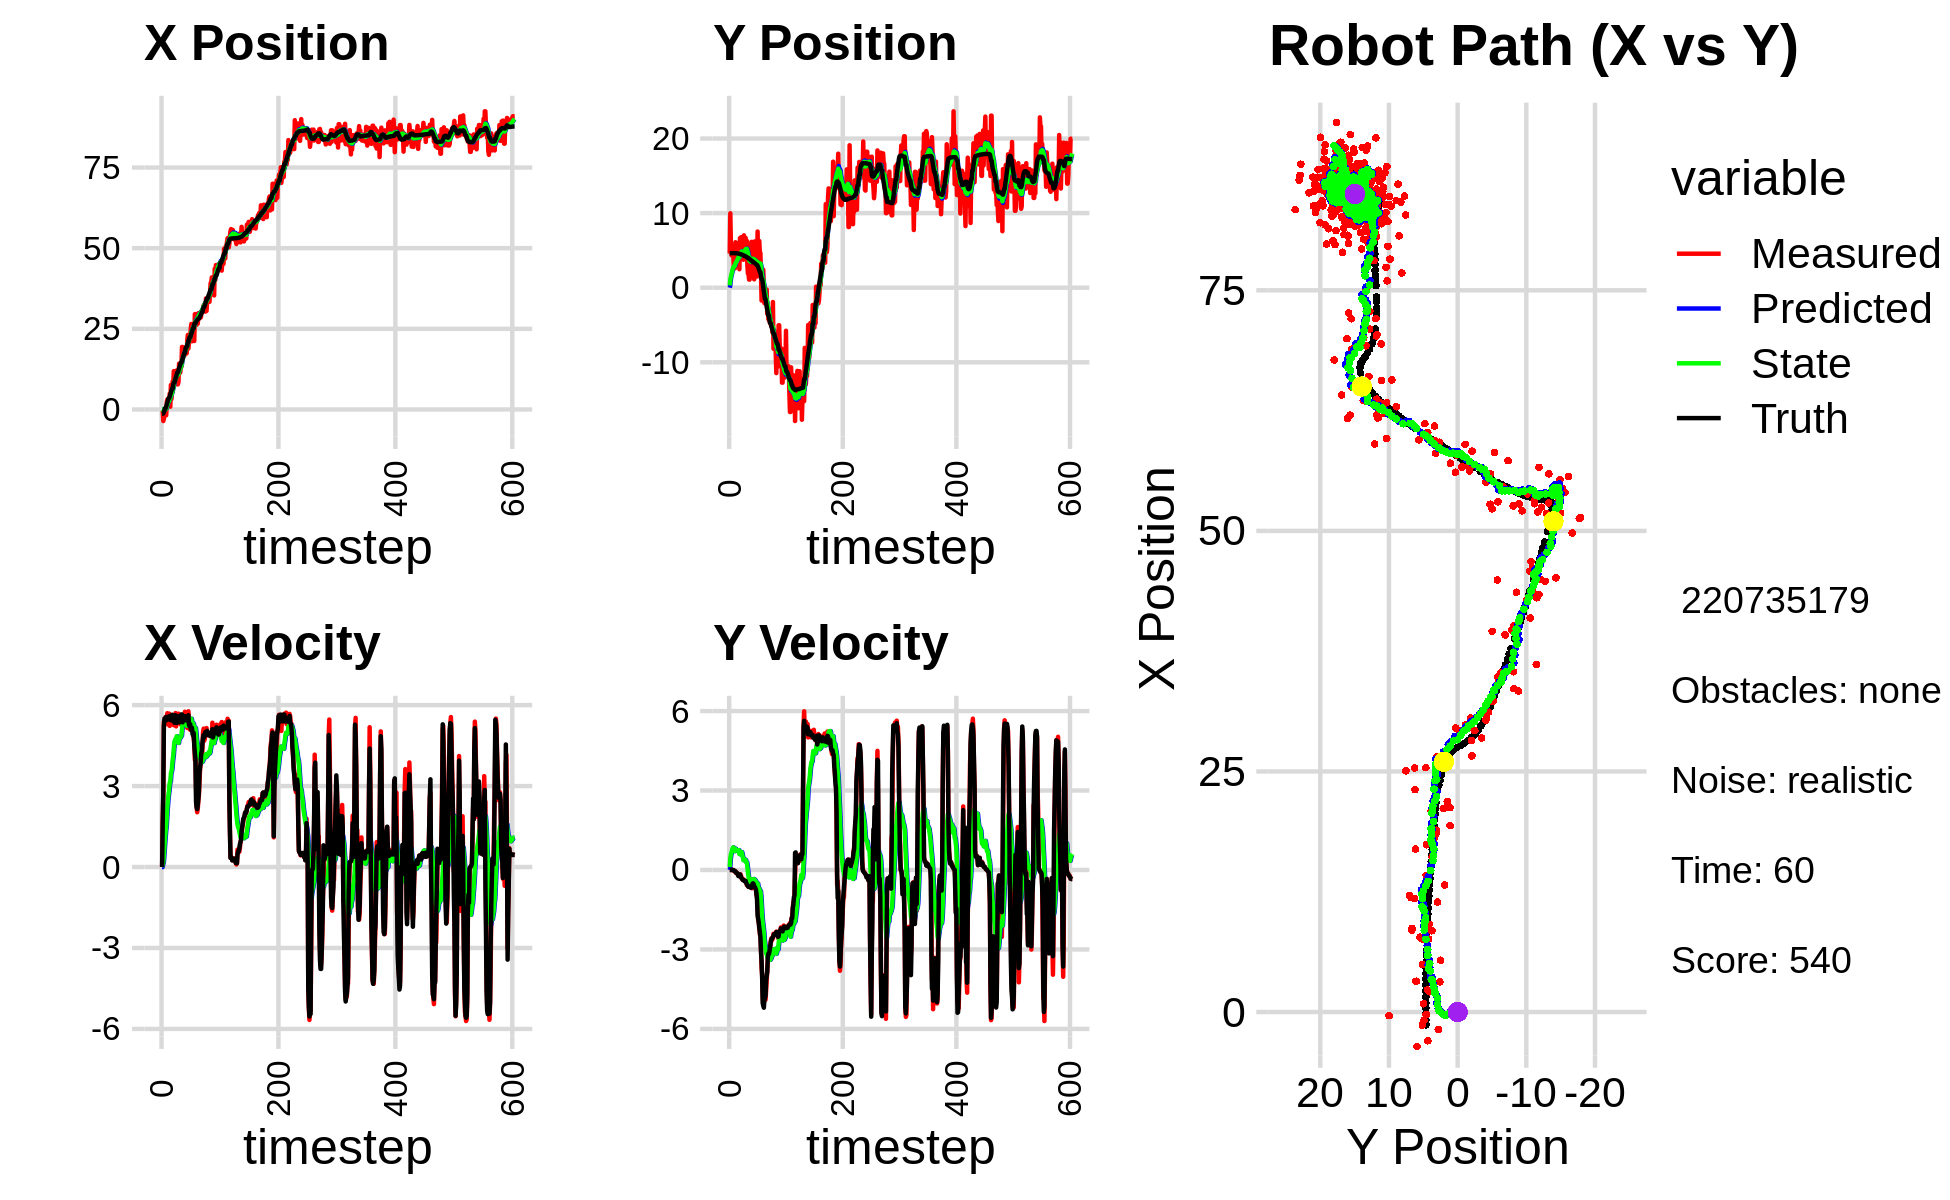

The table this chart was drawn from, first rows:
0.000000000000000000e+00, 0.000000000000000000e+00, 0.000000000000000000e+00, 0.000000000000000000e+00, 0.000000000000000000e+00, 0.000000000000000000e+00, 0.000000000000000000e+00, 0.000000000000000000e+00, 0.000000000000000000e+00, 0.000000000000000000e+00, 0.000000000000000000e+00, 0.000000000000000000e+00, -1.326450467202745065e+00, 4.632497311622661762e+00, 0.000000000000000000e+00, 0.000000000000000000e+00, 0.000000000000000000e+00, -5.815710392198525369e-05
-2.579070328972842829e-01, 4.578565769421854448e+00, 0.000000000000000000e+00, 0.000000000000000000e+00, 0.000000000000000000e+00, 0.000000000000000000e+00, 0.000000000000000000e+00, 0.000000000000000000e+00, -2.184620849937686862e-02, 3.105962128636495789e-01, -3.153970021571821016e-03, 1.118291334435164569e-01, -1.326450467202745065e+00, 4.632497311622661762e+00, 0.000000000000000000e+00, 0.000000000000000000e+00, 0.000000000000000000e+00, -1.951216545421630144e-04
-3.759848477255903210e-01, 9.978123188641719210e+00, 1.610999765026306152e+00, 7.547503775820422339e-04, -2.216160550153405129e-02, 3.217791262080011983e-01, -3.153970021571821016e-03, 1.118291334435164569e-01, -1.852081129957910965e-02, 1.058843209227603444e+00, 9.992070086603371815e-02, 4.366123623891187688e-01, -1.326450467202745065e+00, 4.632497311622661762e+00, 1.600000000000000089e+00, 0.000000000000000000e+00, 1.600000023841857910e+00, -4.684980958700180054e-04
-3.583214164137003888e+00, 5.919636914279286621e+00, 2.608998796335312509e+00, -2.472150404863516625e-03, -8.528741212975737146e-03, 1.102504445466515381e+00, 9.992070086603371815e-02, 4.366123623891187688e-01, -2.882588977692453480e-01, 1.488016030409039070e+00, 1.696177901986413439e-01, 5.852047444614835170e-01, -1.229995846961159822e+00, 4.632487246694463323e+00, 2.799999999999999822e+00, -1.000000000000000021e-03, 2.799999952316284180e+00, 9.475472616031765938e-04
-2.983856320054688815e+00, 4.351395201416139003e+00, 5.378997772163948810e+00, -5.096856134580608245e-03, -2.712971187493812275e-01, 1.546536504855187344e+00, 1.696177901986413439e-01, 5.852047444614835170e-01, -3.699511252464404709e-01, 1.769802656627853299e+00, 4.438577096831877178e-01, 6.501958626202147817e-01, -8.502465485281655022e-01, 4.632488441079745556e+00, 5.200000000000000178e+00, 7.000000000000000146e-03, 5.199999809265136719e+00, 9.475472616031765938e-04
-1.364451527842421630e+00, 5.141854714243700109e+00, 5.321990674133441068e+00, 9.977407586471793641e-03, -3.255653542781217213e-01, 1.834822242889874833e+00, 4.438577096831877178e-01, 6.501958626202147817e-01, -2.455133916761752244e-01, 2.114871717178353094e+00, 7.499457981372135151e-01, 7.438698571483453037e-01, -2.358361485868119556e-01, 4.633392523449245459e+00, 5.501000000000000334e+00, 6.000000000000000125e-03, 5.500999927520751953e+00, -1.874748850241303444e-03
-8.539516925442505180e-01, 4.896754800440839439e+00, 5.390999627239347447e+00, 1.340925687819240772e-03, -1.705188118624538784e-01, 2.189258702893187802e+00, 7.499457981372135151e-01, 7.438698571483453037e-01, -5.161021913537765238e-02, 2.415339484481708432e+00, 1.049363789534970781e+00, 8.068883301091474003e-01, 3.945807215999691531e-01, 4.633734851352327766e+00, 5.501000000000000334e+00, 0.000000000000000000e+00, 5.500999927520751953e+00, -2.487341407686471939e-04
-8.539516925442505180e-01, 4.896754800440839439e+00, 5.561998034522100731e+00, -4.428874985177637565e-03, 5.332615981811943129e-02, 2.496028317492623216e+00, 1.049363789534970781e+00, 8.068883301091474003e-01, 1.462656529362380275e-01, 2.693814457895420844e+00, 1.326107141927321154e+00, 8.537145405101589368e-01, 3.945807215999691531e-01, 4.633734851352327766e+00, 5.426999999999999602e+00, -2.000000000000000042e-03, 5.427000045776367188e+00, 7.962739327922463417e-04
-1.811006904011344565e+00, 2.822482441351933602e+00, 5.422994705672781635e+00, -7.476055066840587432e-03, 2.788763671289701263e-01, 2.779185911946436605e+00, 1.326107141927321154e+00, 8.537145405101589368e-01, 2.180101699208764066e-01, 2.738705630326005114e+00, 1.518566526293881003e+00, 7.862873897311941640e-01, 9.164847134350607716e-01, 4.633707139802139885e+00, 5.562999999999999723e+00, -6.000000000000000125e-03, 5.563000202178955078e+00, 1.378583372570574284e-03
2.304436862793941554e+00, 4.382195778743362524e+00, 5.535770879788716847e+00, -5.034157863982667569e-02, 3.698668225502644846e-01, 2.817334369299124397e+00, 1.518566526293881003e+00, 7.862873897311941640e-01, 7.780843029474334704e-01, 2.934782477721201044e+00, 1.878178876561747757e+00, 7.957555795117142727e-01, 1.552642702788412876e+00, 4.632418043519469286e+00, 5.482999999999999652e+00, -4.700000000000000011e-02, 5.484000205993652344e+00, 9.093618951737880707e-03
3.135140955103607130e+00, 2.592422786044529026e+00, 5.701849017755241000e+00, -4.151371252367438980e-02, 9.659021906036082683e-01, 3.014358035672372260e+00, 1.878178876561747757e+00, 7.957555795117142727e-01, 1.394971619580455124e+00, 2.928085842855857823e+00, 2.232702613234152089e+00, 7.116646091343327152e-01, 2.180724978508115530e+00, 4.627008022974608892e+00, 5.456000000000000405e+00, -5.299999999999999850e-02, 5.564000129699707031e+00, 7.280617021024227142e-03
3.187065988907846315e+00, 6.095105636128208104e+00, 5.280779321664545556e+00, -4.829292236066563132e-02, 1.618241880903870333e+00, 2.999252303769291306e+00, 2.232702613234152089e+00, 7.116646091343327152e-01, 1.942127662053217296e+00, 3.281913873317464869e+00, 2.506592081919178483e+00, 8.019242771594798924e-01, 2.817947268859920307e+00, 4.622220981111625271e+00, 5.477999999999999758e+00, -5.000000000000000278e-02, 5.478000164031982422e+00, 9.144782088696956635e-03
2.113616466838613484e+00, 4.113356050846471490e+00, 5.485766511033745019e+00, -1.163385612477128711e-01, 2.192786870245134967e+00, 3.362106301033412681e+00, 2.506592081919178483e+00, 8.019242771594798924e-01, 2.318544437662363400e+00, 3.394253319834837690e+00, 2.701683990880394237e+00, 7.696665041654647821e-01, 3.448757052478759189e+00, 4.615413901171542932e+00, 5.477999999999999758e+00, -8.799999999999999489e-02, 5.478000164031982422e+00, 2.120416983962059021e-02
2.113616466838613484e+00, 4.113356050846471490e+00, 5.683721954870384785e+00, -1.205366712986576522e-01, 2.588712836750402868e+00, 3.471219970251384179e+00, 2.701683990880394237e+00, 7.696665041654647821e-01, 2.667503615109750648e+00, 3.493872399702727893e+00, 2.878308016882520803e+00, 7.349311499683525151e-01, 3.448757052478759189e+00, 4.615413901171542932e+00, 5.586999999999999744e+00, -1.229999999999999982e-01, 5.587999820709228516e+00, 2.120416983962059021e-02
4.932445228332081655e+00, 5.116071097299317749e+00, 5.229895968427662467e+00, -1.074644159385173270e-01, 2.955334416798002906e+00, 3.567365514699563089e+00, 2.878308016882520803e+00, 7.349311499683525151e-01, 3.296554515648869810e+00, 3.687265431887176703e+00, 3.120461563175313646e+00, 7.468147421183690682e-01, 3.983877062720889928e+00, 4.604093781445667055e+00, 5.487000000000000099e+00, -1.199999999999999956e-01, 5.487999916076660156e+00, 2.054520696401596069e-02
8.599582913945886808e-01, 4.952018818531927380e+00, 5.501051425906349657e+00, -1.464234148418490644e-01, 3.608600671966401219e+00, 3.761946906099013610e+00, 3.120461563175313646e+00, 7.468147421183690682e-01, 3.389753189390573240e+00, 3.842248468599624989e+00, 3.155796216141264487e+00, 7.383969430225296726e-01, 4.613704562365430917e+00, 4.590200326925143237e+00, 5.522000000000000242e+00, -1.489999999999999936e-01, 5.524000167846679688e+00, 2.661106735467910767e-02
7.581274390593954138e+00, 5.133461168436248556e+00, 5.322017469172076076e+00, -2.059328369638735723e-01, 3.705332811004699689e+00, 3.916088162901878000e+00, 3.155796216141264487e+00, 7.383969430225296726e-01, 4.263652657565521586e+00, 3.996974460310365629e+00, 3.468035404192093996e+00, 7.277936789265248008e-01, 5.245933413456668859e+00, 4.572839728506731483e+00, 5.435999999999999943e+00, -2.240000000000000047e-01, 5.440000057220458984e+00, 3.867521136999130249e-02
3.206431270002388700e+00, 5.995865746896656745e+00, 5.523305489204405561e+00, -2.277698911514023927e-01, 4.610456197984730942e+00, 4.069753828203017676e+00, 3.468035404192093996e+00, 7.277936789265248008e-01, 4.536338378478610878e+00, 4.224291328355963770e+00, 3.540534801783407293e+00, 7.497282677753003277e-01, 5.875028490874820264e+00, 4.548364682924652236e+00, 5.434999999999999609e+00, -2.359999999999999876e-01, 5.440000057220458984e+00, 4.121461510658264160e-02
5.380162358360581543e+00, 2.474600276615394723e+00, 5.526186622156912698e+00, -1.763526743913077233e-01, 4.890391858656951918e+00, 4.299264155133493581e+00, 3.540534801783407293e+00, 7.497282677753003277e-01, 5.038074852991276664e+00, 4.063632975886082299e+00, 3.691421276480371994e+00, 5.984020463628125786e-01, 6.407293200789894172e+00, 4.526680431782215130e+00, 5.641000000000000014e+00, -1.900000000000000022e-01, 5.644000053405761719e+00, 3.190135583281517029e-02
8.695328355189367642e+00, 6.641828327680006971e+00, 5.633132530784899394e+00, -1.797655517136433345e-01, 5.407216980639313775e+00, 4.123473180522363890e+00, 3.691421276480371994e+00, 5.984020463628125786e-01, 5.885385845816997197e+00, 4.348751992434582547e+00, 3.962016188818263895e+00, 6.607456380948849572e-01, 6.407293200789894172e+00, 4.526680431782215130e+00, 5.602999999999999758e+00, -1.660000000000000087e-01, 5.605999946594238281e+00, 3.190135583281517029e-02
7.604866884547150541e+00, 4.220317362713612575e+00, 5.367522119453965068e+00, -1.631106007498426269e-01, 6.281587464698823453e+00, 4.414826556244070943e+00, 3.962016188818263895e+00, 6.607456380948849572e-01, 6.502081050203873502e+00, 4.354574895162738102e+00, 4.111372568139489481e+00, 5.931592855135255915e-01, 7.688291430631360335e+00, 4.485952465609960527e+00, 5.410999999999999588e+00, -2.200000000000000011e-01, 5.414999961853027344e+00, 3.037908673286437988e-02
1.188580048094972241e+01, 6.771705194511692838e+00, 5.253081226540641246e+00, -2.273775368229236371e-01, 6.913218307017822362e+00, 4.413890823714091027e+00, 4.111372568139489481e+00, 5.931592855135255915e-01, 7.555478195638248629e+00, 4.620472714596912667e+00, 4.403468067272135578e+00, 6.449939551799734883e-01, 8.308053850924208561e+00, 4.457343383408089998e+00, 5.408000000000000362e+00, -2.780000000000000249e-01, 5.414999961853027344e+00, 4.325760155916213989e-02
1.188580048094972241e+01, 6.771705194511692838e+00, 5.371584020440690388e+00, -3.181926506657871134e-01, 7.995825002365462453e+00, 4.684972110114910215e+00, 4.403468067272135578e+00, 6.449939551799734883e-01, 8.501603714450403970e+00, 4.856375972617770209e+00, 4.636732966708355441e+00, 6.740694108248743710e-01, 8.308053850924208561e+00, 4.457343383408089998e+00, 5.347000000000000419e+00, -3.160000000000000031e-01, 5.356999874114990234e+00, 5.916713923215866089e-02
8.889401249351688961e+00, 4.393790011832598097e+00, 5.595449736401381102e+00, -3.270588039168149108e-01, 8.965277011121239426e+00, 4.923782913700257780e+00, 4.636732966708355441e+00, 6.740694108248743710e-01, 8.999336259594990395e+00, 4.820033087753190060e+00, 4.695558571956582661e+00, 5.784230616810324133e-01, 8.926580310089560655e+00, 4.421263440674898959e+00, 5.625000000000000000e+00, -3.519999999999999796e-01, 5.636000156402587891e+00, 5.838442221283912659e-02
9.113798559052195714e+00, 4.149440958754450293e+00, 5.705212007942850327e+00, -3.822030910416415739e-01, 9.468892116790648572e+00, 4.877875393921293323e+00, 4.695558571956582661e+00, 5.784230616810324133e-01, 9.472045807837593756e+00, 4.755379120668293602e+00, 4.745426972525477183e+00, 4.764244959844836647e-01, 9.564252733916436711e+00, 4.382674186339079903e+00, 5.623999999999999666e+00, -3.750000000000000000e-01, 5.636000156402587891e+00, 6.689196825027465820e-02
8.446622848509841575e+00, 3.747890069634276511e+00, 5.212316848011454340e+00, -3.491830992476519513e-01, 9.946588505090140586e+00, 4.803021570266741591e+00, 4.745426972525477183e+00, 4.764244959844836647e-01, 9.789310745321740725e+00, 4.652936674959504693e+00, 4.709978512825496288e+00, 3.687782509836935452e-01, 1.020275676237611684e+01, 4.339098884589012606e+00, 5.522000000000000242e+00, -3.860000000000000098e-01, 5.352000236511230469e+00, 7.162246108055114746e-02
1.211448431020020244e+01, 7.021400107776006649e+00, 5.575411626930851128e+00, -4.035924878103128721e-01, 1.026030859660428973e+01, 4.689814500057874369e+00, 4.709978512825496288e+00, 3.687782509836935452e-01, 1.051949767877841602e+01, 4.896096576258036848e+00, 4.847214030048181854e+00, 4.227923324738364630e-01, 1.081880557539024146e+01, 4.294896020719723317e+00, 5.338000000000000078e+00, -3.840000000000000080e-01, 5.541999816894531250e+00, 7.226188480854034424e-02
7.779174446852403335e+00, 5.462466104840335568e+00, 5.503599502590795112e+00, -3.983941570220799200e-01, 1.100421908178323349e+01, 4.938375809505420655e+00, 4.847214030048181854e+00, 4.227923324738364630e-01, 1.065045078659632338e+01, 4.953495865169843526e+00, 4.748502065558026786e+00, 3.890983467688347575e-01, 1.145310962226404428e+01, 4.247678859667997742e+00, 5.525000000000000355e+00, -4.229999999999999871e-01, 5.541999816894531250e+00, 7.226188480854034424e-02
7.779174446852403335e+00, 5.462466104840335568e+00, 5.486035792617441231e+00, -4.317613797001254028e-01, 1.112530099315212695e+01, 4.992405699846726996e+00, 4.748502065558026786e+00, 3.890983467688347575e-01, 1.076078512263933895e+01, 5.001904326695189695e+00, 4.649745971500035324e+00, 3.529129988805984053e-01, 1.145310962226404428e+01, 4.247678859667997742e+00, 5.591999999999999638e+00, -4.099999999999999756e-01, 5.606999874114990234e+00, 7.853999733924865723e-02
8.514582752891385553e+00, 6.676912590468164765e+00, 5.681727824199802157e+00, -4.168671682519604627e-01, 1.122575971978934284e+01, 5.037195626583249819e+00, 4.649745971500035324e+00, 3.529129988805984053e-01, 1.094990778369638740e+01, 5.171346427704987647e+00, 4.597848285879592822e+00, 3.748597780126773915e-01, 1.208792293035857668e+01, 4.199300571076127753e+00, 5.591000000000000192e+00, -4.119999999999999774e-01, 5.606999874114990234e+00, 7.323855906724929810e-02
1.420862603165125648e+01, 4.574906125037506932e+00, 5.328422073045982366e+00, -4.687418976564410311e-01, 1.140969261228434739e+01, 5.208832405506255370e+00, 4.597848285879592822e+00, 3.748597780126773915e-01, 1.177507269854802452e+01, 5.101920295885155276e+00, 4.767658920794422883e+00, 2.856169646472503931e-01, 1.272207057478295233e+01, 4.149996622244135125e+00, 5.373000000000000220e+00, -4.899999999999999911e-01, 5.394999980926513672e+00, 8.774423599243164062e-02
1.178837227806515386e+01, 6.287683918089990165e+00, 5.594477963304634649e+00, -5.656385314864089686e-01, 1.225183859062746627e+01, 5.130481992349880116e+00, 4.767658920794422883e+00, 2.856169646472503931e-01, 1.223386823908924192e+01, 5.210304891790110027e+00, 4.800877336618214031e+00, 2.793104921082918968e-01, 1.323530566703686695e+01, 4.101771309432260537e+00, 5.360999999999999766e+00, -5.310000000000000275e-01, 5.387000083923339844e+00, 1.007641553878784180e-01
1.142105925059772176e+01, 2.937198235611105712e+00, 5.530289643783783404e+00, -5.836231775192805005e-01, 1.271395597275106404e+01, 5.238235941000938922e+00, 4.800877336618214031e+00, 2.793104921082918968e-01, 1.259305331337198908e+01, 4.956251281288985844e+00, 4.791482436271677692e+00, 1.110082845751927949e-01, 1.386386668704145464e+01, 4.036959841242381053e+00, 5.469000000000000306e+00, -5.839999999999999636e-01, 5.500000000000000000e+00, 1.051429435610771179e-01
1.320110642915704524e+01, 1.898481263205868741e+00, 5.282056591819435099e+00, -5.997782911921825111e-01, 1.307220155699915765e+01, 4.967352109746505207e+00, 4.791482436271677692e+00, 1.110082845751927949e-01, 1.310953132469708571e+01, 4.612499940585509606e+00, 4.828869014759415101e+00, -8.231034421736468931e-02, 1.449312388922865757e+01, 3.969029082545406428e+00, 5.466000000000000192e+00, -6.089999999999999858e-01, 5.500000000000000000e+00, 1.130658611655235291e-01
1.320110642915704524e+01, 1.898481263205868741e+00, 5.617898237066896172e+00, -6.379131586621105132e-01, 1.359241822617302731e+01, 4.604268906163772712e+00, 4.828869014759415101e+00, -8.231034421736468931e-02, 1.358132244656365017e+01, 4.294829586418645206e+00, 4.862794992941772421e+00, -2.477257694694514345e-01, 1.449312388922865757e+01, 3.969029082545406428e+00, 5.655000000000000249e+00, -6.360000000000000098e-01, 5.690999984741210938e+00, 1.130658611655235291e-01
1.937336981287443649e+01, 1.084495916295441731e+00, 5.284981111443279644e+00, -5.916899083276143667e-01, 1.406760194585782742e+01, 4.270057009471700304e+00, 4.862794992941772421e+00, -2.477257694694514345e-01, 1.471701788666439370e+01, 3.920708250465896771e+00, 5.122356784615626601e+00, -4.205240280255002627e-01, 1.512959659118350864e+01, 3.896665706436330368e+00, 5.655000000000000249e+00, -6.370000000000000107e-01, 5.397999763488769531e+00, 1.114925816655158997e-01
1.937336981287443649e+01, 1.084495916295441731e+00, 5.483237265197415944e+00, -6.272724153373568923e-01, 1.522925356512595663e+01, 3.878655847663346812e+00, 5.122356784615626601e+00, -4.205240280255002627e-01, 1.573788153822952118e+01, 3.576810212919712573e+00, 5.327101805802352708e+00, -5.653716971631510546e-01, 1.566584193708408534e+01, 3.836119785355810219e+00, 5.362000000000000099e+00, -6.149999999999999911e-01, 5.397999763488769531e+00, 1.139030307531356812e-01
1.612317541223391260e+01, 3.694306127195316591e+00, 5.416162695991520337e+00, -6.240890878567489919e-01, 1.627059171880975796e+01, 3.520273043203397290e+00, 5.327101805802352708e+00, -5.653716971631510546e-01, 1.625707044978341287e+01, 3.535620760456319012e+00, 5.326411612135529161e+00, -5.614160552745414146e-01, 1.628826320138211514e+01, 3.764805986636404089e+00, 5.437999999999999723e+00, -6.340000000000000080e-01, 5.474999904632568359e+00, 1.147212237119674683e-01
1.803889811034973434e+01, 3.471841394499605382e+00, 5.364077643146033303e+00, -6.389636159587115394e-01, 1.678971161099696729e+01, 3.479479154928864837e+00, 5.326411612135529161e+00, -5.614160552745414146e-01, 1.693983946164318510e+01, 3.474941684705200817e+00, 5.383526985434401446e+00, -5.672593687639766458e-01, 1.691669070742746328e+01, 3.691648616059798993e+00, 5.511000000000000121e+00, -6.720000000000000417e-01, 5.552000045776367188e+00, 1.185603514313697815e-01
1.693167716296651548e+01, 6.136908247546786654e+00, 5.592832649707865755e+00, -6.714989143695313523e-01, 1.747819216018662658e+01, 3.418215747828803330e+00, 5.383526985434401446e+00, -5.672593687639766458e-01, 1.742264178775183225e+01, 3.697180521518366181e+00, 5.373147742840831853e+00, -4.479348835340707380e-01, 1.754696834054707821e+01, 3.615342333444677703e+00, 5.511999999999999567e+00, -6.660000000000000364e-01, 5.552000045776367188e+00, 1.194922029972076416e-01
1.693167716296651548e+01, 6.136908247546786654e+00, 5.754670451225731398e+00, -6.909298387024586097e-01, 1.795995656203591651e+01, 3.652387033164959274e+00, 5.373147742840831853e+00, -4.479348835340707380e-01, 1.785488589325657216e+01, 3.900199243069933264e+00, 5.352823776280618340e+00, -3.493421361632534916e-01, 1.754696834054707821e+01, 3.615342333444677703e+00, 5.591000000000000192e+00, -6.540000000000000258e-01, 5.629000186920166016e+00, 1.194922029972076416e-01
1.849042059475290145e+01, 3.177627190671818980e+00, 5.418606908617755735e+00, -5.251977116097572562e-01, 1.839016827088463302e+01, 3.865265029453607948e+00, 5.352823776280618340e+00, -3.493421361632534916e-01, 1.840503240269175578e+01, 3.784954871334557769e+00, 5.361468071304273941e+00, -3.938322987716361689e-01, 1.871838939182670813e+01, 3.484455182299271314e+00, 5.480000000000000426e+00, -5.210000000000000187e-01, 5.505000114440917969e+00, 9.662304073572158813e-02
1.739129745961002627e+01, 4.519308164326793609e+00, 5.410187874241761286e+00, -4.973500967818646479e-01, 1.894117920982218450e+01, 3.745571641457394296e+00, 5.361468071304273941e+00, -3.938322987716361689e-01, 1.875919641412222205e+01, 3.821403296231354219e+00, 5.296780894435929810e+00, -3.650985249208988925e-01, 1.934749782079844493e+01, 3.425486877247607698e+00, 5.480999999999999872e+00, -5.050000000000000044e-01, 5.505000114440917969e+00, 9.167078137397766113e-02
1.739129745961002627e+01, 4.519308164326793609e+00, 5.613331310259373375e+00, -5.160247546518780259e-01, 1.928887450356581468e+01, 3.784893443739264285e+00, 5.296780894435929810e+00, -3.650985249208988925e-01, 1.907759223837845752e+01, 3.854331412025234105e+00, 5.234203536227409082e+00, -3.415519843174602554e-01, 1.934749782079844493e+01, 3.425486877247607698e+00, 5.424999999999999822e+00, -5.370000000000000329e-01, 5.452000141143798828e+00, 9.167078137397766113e-02
2.123714435062714756e+01, 1.122521116682018594e+00, 5.152545116335000230e+00, -5.326134111346675359e-01, 1.960101259200119728e+01, 3.820176213593488246e+00, 5.234203536227409082e+00, -3.415519843174602554e-01, 1.979176643145495618e+01, 3.529168862236303550e+00, 5.300534664206987046e+00, -4.807921801543907914e-01, 1.997307384034541400e+01, 3.365197851230805615e+00, 5.419999999999999929e+00, -6.119999999999999885e-01, 5.454999923706054688e+00, 1.030031666159629822e-01
2.310066378123799069e+01, 6.207111789445683314e+00, 5.481004677864707908e+00, -6.378974137682119627e-01, 2.032181989787565612e+01, 3.481089644220864532e+00, 5.300534664206987046e+00, -4.807921801543907914e-01, 2.066011975432923009e+01, 3.758270548929276700e+00, 5.433842429644517580e+00, -3.648668378268873913e-01, 2.059551513157966696e+01, 3.297052814896864081e+00, 5.416999999999999815e+00, -6.400000000000000133e-01, 5.454999923706054688e+00, 1.158620566129684448e-01
1.889175164726836798e+01, 3.092002092804741142e+00, 5.770437705693066910e+00, -6.938229850528161435e-01, 2.120350399729368007e+01, 3.721783865146587988e+00, 5.433842429644517580e+00, -3.648668378268873913e-01, 2.094390562016495494e+01, 3.640134407188117205e+00, 5.354433402378872664e+00, -4.174944761871980936e-01, 2.112638843098083186e+01, 3.233825757662297740e+00, 5.625000000000000000e+00, -6.780000000000000471e-01, 5.665999889373779297e+00, 1.196630448102951050e-01
2.090494912853384690e+01, 3.847011996820365098e+00, 5.440923132216961555e+00, -7.018205888858721764e-01, 2.147934896040284158e+01, 3.598384959569397523e+00, 5.354433402378872664e+00, -4.174944761871980936e-01, 2.141497483275027136e+01, 3.610645213259573438e+00, 5.334887478372527525e+00, -4.260270131767200930e-01, 2.175826156174680293e+01, 3.157410814455028358e+00, 5.250000000000000000e+00, -7.389999999999999902e-01, 5.302000045776367188e+00, 1.282809227705001831e-01
2.189138293233452615e+01, 1.503844573433881893e+00, 5.129421566885888240e+00, -9.464096496017357918e-01, 2.194846358058752500e+01, 3.568042511941901473e+00, 5.334887478372527525e+00, -4.260270131767200930e-01, 2.193246261766629601e+01, 3.327324564752488723e+00, 5.319095525754931941e+00, -5.590493590455110073e-01, 2.236312758898474939e+01, 3.068272664557164298e+00, 5.225999999999999979e+00, -8.970000000000000195e-01, 5.302000045776367188e+00, 1.824541836977005005e-01
2.189138293233452615e+01, 1.503844573433881893e+00, 5.083201770541639242e+00, -9.378818145052375543e-01, 2.246437217024178779e+01, 3.271419628847937577e+00, 5.319095525754931941e+00, -5.590493590455110073e-01, 2.238570195522897777e+01, 3.068512507720342786e+00, 5.278753367643284733e+00, -6.682316669052529301e-01, 2.236312758898474939e+01, 3.068272664557164298e+00, 5.293999999999999595e+00, -1.118000000000000105e+00, 5.410999774932861328e+00, 1.824541836977005005e-01
2.506765806666788166e+01, 7.534617855505700845e+00, 5.201830149181828844e+00, -1.392548226856212823e+00, 2.291357729199330606e+01, 3.001689341029817548e+00, 5.278753367643284733e+00, -6.682316669052529301e-01, 2.316609011431509657e+01, 3.440264903826241394e+00, 5.368061564882042447e+00, -5.082348428133331986e-01, 2.297214305393650235e+01, 2.935233546874945088e+00, 5.129999999999999893e+00, -1.713000000000000078e+00, 5.408999919891357422e+00, 2.615701556205749512e-01
2.650007355236581219e+01, 3.058422847348256646e+00, 5.405642248969794394e+00, -1.864015862199101425e+00, 2.370289627080330064e+01, 3.389441419544907852e+00, 5.368061564882042447e+00, -5.082348428133331986e-01, 2.403696382415962418e+01, 3.289483986040675045e+00, 5.492926683926926401e+00, -6.195992506159153645e-01, 2.357875716665325072e+01, 2.752730920580395590e+00, 5.083999999999999631e+00, -1.844999999999999973e+00, 5.408999919891357422e+00, 3.320596814155578613e-01
2.114216697254060406e+01, 2.092295749463284782e+00, 5.181963492670037752e+00, -1.981806447285751949e+00, 2.458625649255231593e+01, 3.227524060979083398e+00, 5.492926683926926401e+00, -6.195992506159153645e-01, 2.416305273152618227e+01, 3.043249973479435155e+00, 5.322058307648037001e+00, -7.688974979945438770e-01, 2.406954848731255225e+01, 2.575020029578320102e+00, 5.160000000000000142e+00, -1.975999999999999979e+00, 5.525000095367431641e+00, 3.652801513671875000e-01
2.535329812730598675e+01, 6.256160213586670515e+00, 5.138818607211660172e+00, -2.138433808261170022e+00, 2.469525856229098437e+01, 2.966360223679980646e+00, 5.322058307648037001e+00, -7.688974979945438770e-01, 2.476523071538601783e+01, 3.243965755252346650e+00, 5.339005515272107871e+00, -7.124919931501544346e-01, 2.465578734883461109e+01, 2.343813851099457501e+00, 4.932999999999999829e+00, -2.205000000000000071e+00, 5.402999877929687500e+00, 3.943366110324859619e-01
2.539694988752507498e+01, 4.642469599260915736e+00, 5.070525645651899005e+00, -2.430617268717900181e+00, 2.529913126691322844e+01, 3.172716555937331151e+00, 5.339005515272107871e+00, -7.124919931501544346e-01, 2.529870949764857357e+01, 3.243392250947806144e+00, 5.325916639124153029e+00, -7.655741479415207884e-01, 2.522459018263922914e+01, 2.092473461829475578e+00, 4.871999999999999886e+00, -2.335999999999999854e+00, 5.402999877929687500e+00, 4.470013082027435303e-01
2.539694988752507498e+01, 4.642469599260915736e+00, 4.766636445090305152e+00, -2.284944336505184470e+00, 2.583130116156099021e+01, 3.166834836153654020e+00, 5.325916639124153029e+00, -7.655741479415207884e-01, 2.575459628259494949e+01, 3.247709466231001318e+00, 5.270719907448797592e+00, -8.043178913100454963e-01, 2.522459018263922914e+01, 2.092473461829475578e+00, 4.969999999999999751e+00, -2.548999999999999932e+00, 5.585000038146972656e+00, 4.995783269405364990e-01
2.123283803432655859e+01, 1.720279231399864495e+00, 4.630153928717912315e+00, -3.016347269353827354e+00, 2.628166827333982880e+01, 3.167277677099996858e+00, 5.270719907448797592e+00, -8.043178913100454963e-01, 2.565298968090159448e+01, 2.909455607772725383e+00, 5.008286346209640527e+00, -1.028280939948678530e+00, 2.626022136177839883e+01, 1.532663538763056277e+00, 4.493999999999999773e+00, -3.067000000000000171e+00, 5.440000057220458984e+00, 5.773989558219909668e-01
2.955205190157109740e+01, -1.721991585217198306e+00, 3.972213972536873250e+00, -3.677238952356019386e+00, 2.615381831552255676e+01, 2.806627513777857352e+00, 5.008286346209640527e+00, -1.028280939948678530e+00, 2.651113858311376603e+01, 2.205833169184576281e+00, 5.089995406708648140e+00, -1.426776687794101939e+00, 2.676424491395228955e+01, 1.157278729976717102e+00, 4.232999999999999652e+00, -3.416999999999999815e+00, 5.440000057220458984e+00, 7.468556761741638184e-01
2.955205190157109740e+01, -1.721991585217198306e+00, 4.295832348060873329e+00, -3.976825556804474804e+00, 2.702013812378462987e+01, 2.063155500405166265e+00, 5.089995406708648140e+00, -1.426776687794101939e+00, 2.728536902677893039e+01, 1.544793014234239648e+00, 5.149436623401262736e+00, -1.783624934376341065e+00, 2.676424491395228955e+01, 1.157278729976717102e+00, 3.992999999999999883e+00, -4.020999999999999908e+00, 5.666999816894531250e+00, 7.468556761741638184e-01
2.619546860430918045e+01, 1.332143082520519162e+00, 2.962990715043665624e+00, -4.753092166405628483e+00, 2.780031268911905684e+01, 1.366430520796605652e+00, 5.149436623401262736e+00, -1.783624934376341065e+00, 2.751151860582498898e+01, 1.219652694163511963e+00, 4.937730603578500244e+00, -1.995348366158321340e+00, 2.717916381346280019e+01, 6.762845059440902862e-01, 2.422000000000000153e+00, -5.030999999999999694e+00, 5.584000110626220703e+00, 1.013361573219299316e+00
2.623790299877170540e+01, 2.414638950840533926e+00, 2.242149499150048353e+00, -5.064907403279367060e+00, 2.800529166618283838e+01, 1.020117857547679918e+00, 4.937730603578500244e+00, -1.995348366158321340e+00, 2.767434056041752655e+01, 1.017764909313206623e+00, 4.685969299527723564e+00, -2.147566821677069360e+00, 2.746918094173206271e+01, 1.296233672901571654e-01, 2.206999999999999851e+00, -5.128999999999999559e+00, 5.584000110626220703e+00, 1.154043674468994141e+00
... 544 more rows
